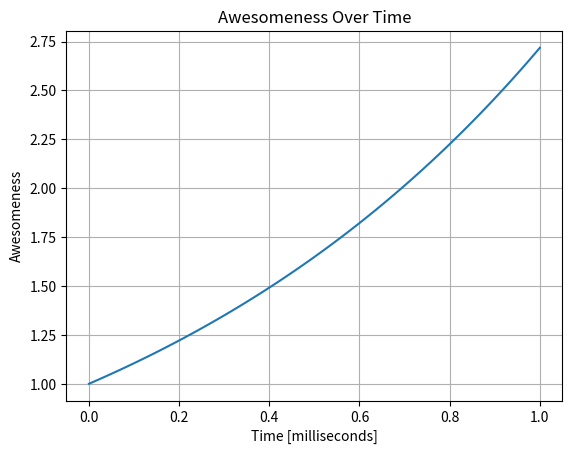

This figure's Python source:
import numpy as np
import matplotlib.pyplot as plt

# 100 evenly spaced values ranging from 0 to 1
x = np.linspace(0, 1, 100)

# A function that computes an exponential using numpy
def exponential(x):
    return np.exp(x)

# Computes the exponential of x
y = exponential(x)

# Plot awesomeness vs. time, saved as a PDF
plt.plot(x, y)
plt.xlabel("Time [milliseconds]")
plt.ylabel("Awesomeness")
plt.title("Awesomeness Over Time")
plt.grid(True)
plt.savefig("p7_awesomeness.pdf")
plt.show()
